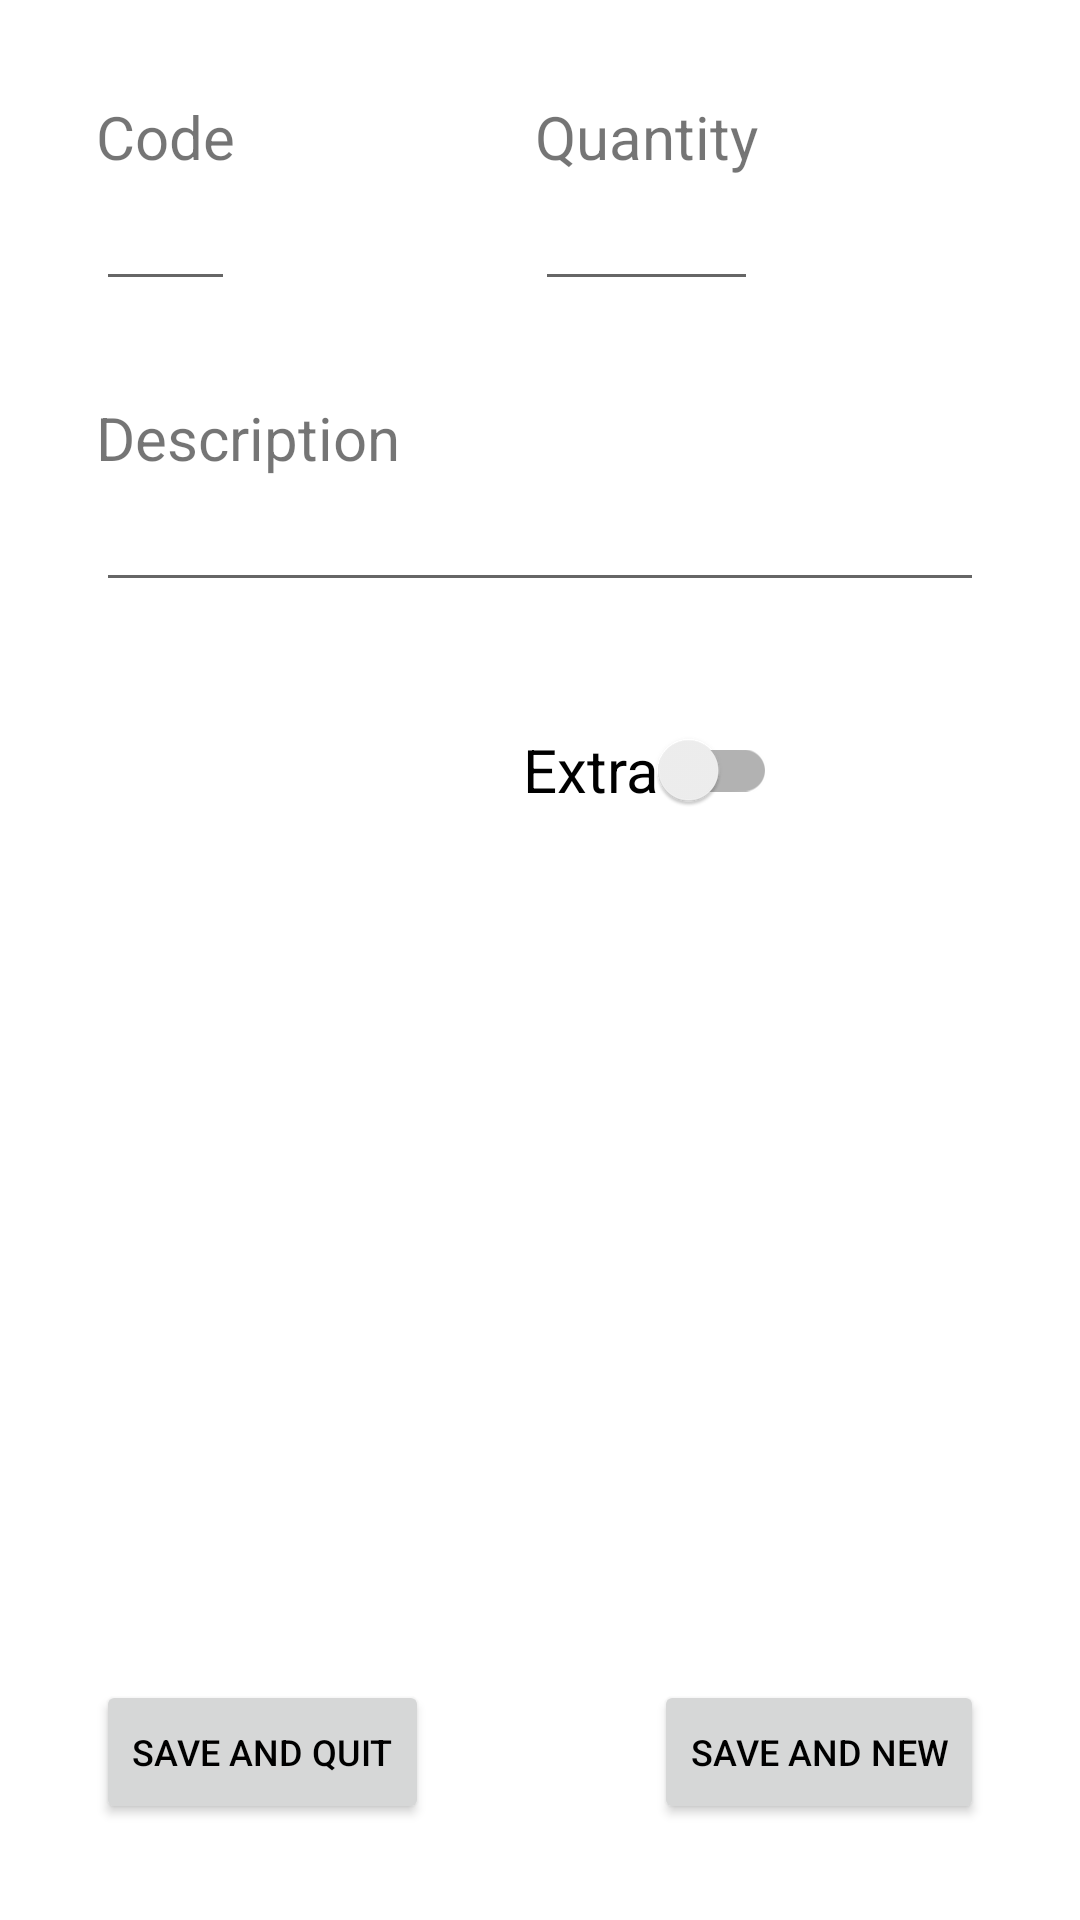

The Android layout XML behind this screen, and the referenced resources:
<!-- AndroidManifest.xml: application theme Theme.SushiHubRedone -->
<!-- res/layout/fragment_user_input.xml -->
<?xml version="1.0" encoding="utf-8"?>
<androidx.constraintlayout.widget.ConstraintLayout xmlns:android="http://schemas.android.com/apk/res/android"
    xmlns:app="http://schemas.android.com/apk/res-auto"
    xmlns:tools="http://schemas.android.com/tools"
    android:id="@+id/insertOrders"
    android:layout_width="match_parent"
    android:layout_height="match_parent"
    android:padding="16dp">

    <EditText
        android:id="@+id/addCode"
        android:layout_width="0dp"
        android:layout_height="wrap_content"
        android:inputType="text"
        android:maxLength="5"
        android:maxLines="1"
        android:nextFocusDown="@id/addQuantity"
        app:layout_constraintEnd_toEndOf="@+id/textView"
        app:layout_constraintStart_toStartOf="@+id/textView"
        app:layout_constraintTop_toBottomOf="@+id/textView"
        tools:ignore="Autofill,LabelFor" />

    <EditText
        android:id="@+id/addQuantity"
        android:layout_width="0dp"
        android:layout_height="wrap_content"
        android:layout_marginStart="100dp"
        android:inputType="number"
        android:maxLength="2"
        android:maxLines="1"
        android:nextFocusDown="@id/addDesc"
        app:layout_constraintEnd_toEndOf="@+id/quantity"
        app:layout_constraintStart_toEndOf="@+id/addCode"
        app:layout_constraintTop_toBottomOf="@+id/quantity"
        tools:ignore="Autofill,LabelFor" />

    <EditText
        android:id="@+id/addDesc"
        android:layout_width="0dp"
        android:layout_height="wrap_content"
        android:layout_marginStart="16dp"
        android:layout_marginLeft="16dp"
        android:layout_marginEnd="16dp"
        android:layout_marginRight="16dp"
        android:inputType="text"
        android:maxLines="1"
        app:layout_constraintEnd_toEndOf="parent"
        app:layout_constraintHorizontal_bias="1.0"
        app:layout_constraintStart_toStartOf="parent"
        app:layout_constraintTop_toBottomOf="@+id/textView3"
        tools:ignore="Autofill,LabelFor" />

    <EditText
        android:id="@+id/addPrice"
        android:layout_width="0dp"
        android:layout_height="wrap_content"
        android:layout_marginStart="16dp"
        android:inputType="numberDecimal"
        android:maxLength="6"
        android:maxLines="1"
        android:visibility="invisible"
        app:layout_constraintEnd_toEndOf="@+id/priceTextView"
        app:layout_constraintStart_toStartOf="parent"
        app:layout_constraintTop_toBottomOf="@+id/priceTextView"
        tools:ignore="Autofill,LabelFor" />

    <Button
        android:id="@+id/saveAndNew"
        android:layout_width="wrap_content"
        android:layout_height="wrap_content"
        android:layout_marginStart="20dp"
        android:layout_marginEnd="16dp"
        android:layout_marginBottom="16dp"
        android:text="@string/save_and_new"
        android:textSize="12sp"
        app:layout_constraintBottom_toBottomOf="parent"
        app:layout_constraintEnd_toEndOf="parent"
        app:layout_constraintHorizontal_bias="1.0"
        app:layout_constraintStart_toEndOf="@+id/saveAndQuit" />

    <Button
        android:id="@+id/saveAndQuit"
        android:layout_width="wrap_content"
        android:layout_height="wrap_content"
        android:layout_marginStart="16dp"
        android:layout_marginBottom="16dp"
        android:text="@string/save_and_quit"
        android:textSize="12sp"
        app:layout_constraintBottom_toBottomOf="parent"
        app:layout_constraintStart_toStartOf="parent" />

    <TextView
        android:id="@+id/textView"
        android:layout_width="wrap_content"
        android:layout_height="wrap_content"
        android:layout_marginStart="16dp"
        android:layout_marginTop="16dp"
        android:text="@string/code"
        android:textSize="20sp"
        app:layout_constraintStart_toStartOf="parent"
        app:layout_constraintTop_toTopOf="parent" />

    <TextView
        android:id="@+id/quantity"
        android:layout_width="wrap_content"
        android:layout_height="wrap_content"
        android:layout_marginStart="100dp"
        android:layout_marginTop="16dp"
        android:text="@string/quantity"
        android:textSize="20sp"
        app:layout_constraintStart_toEndOf="@+id/addCode"
        app:layout_constraintTop_toTopOf="parent" />

    <TextView
        android:id="@+id/textView3"
        android:layout_width="wrap_content"
        android:layout_height="wrap_content"
        android:layout_marginStart="16dp"
        android:layout_marginTop="32dp"
        android:text="@string/desc"
        android:textSize="20sp"
        app:layout_constraintStart_toStartOf="parent"
        app:layout_constraintTop_toBottomOf="@+id/addCode" />

    <TextView
        android:id="@+id/priceTextView"
        android:layout_width="wrap_content"
        android:layout_height="wrap_content"
        android:layout_marginStart="16dp"
        android:layout_marginTop="32dp"
        android:text="@string/price"
        android:textSize="20sp"
        android:visibility="invisible"
        app:layout_constraintStart_toStartOf="parent"
        app:layout_constraintTop_toBottomOf="@+id/addDesc" />

    <com.google.android.material.switchmaterial.SwitchMaterial
        android:id="@+id/switchExtra"
        android:layout_width="wrap_content"
        android:layout_height="wrap_content"
        android:layout_marginEnd="85dp"
        android:text="@string/extra"
        android:textSize="20sp"
        app:layout_constraintEnd_toEndOf="parent"
        app:layout_constraintTop_toTopOf="@+id/priceTextView"
        app:useMaterialThemeColors="false" />

</androidx.constraintlayout.widget.ConstraintLayout>
<!-- resources referenced by this layout -->
<resources>
  <string name="code">Code</string>
  <string name="desc">Description</string>
  <string name="extra">Extra</string>
  <string name="price">Price</string>
  <string name="quantity">Quantity</string>
  <string name="save_and_new">Save and New</string>
  <string name="save_and_quit">Save and Quit</string>
  <style name="Theme.SushiHubRedone" parent="Theme.MaterialComponents.DayNight.NoActionBar">
          
          <item name="colorPrimary">@color/colorPrimary</item>
          <item name="colorPrimaryDark">@color/colorPrimaryVariant</item>
          <item name="android:textColorPrimary">@color/colorOnPrimary</item>
          
          <item name="colorSecondary">@color/colorSecondary</item>
          <item name="colorSecondaryVariant">@color/colorSecondaryVariant</item>
          <item name="colorOnSecondary">@color/colorOnPrimary</item>
          
          <item name="android:statusBarColor">@android:color/transparent</item>
          
      </style>
  <color name="colorPrimary">#FF8547</color>
  <color name="colorPrimaryVariant">#C65619</color>
  <color name="colorOnPrimary">#000000</color>
  <color name="colorSecondary">#F3D053</color>
  <color name="colorSecondaryVariant">#BD9F1E</color>
</resources>
